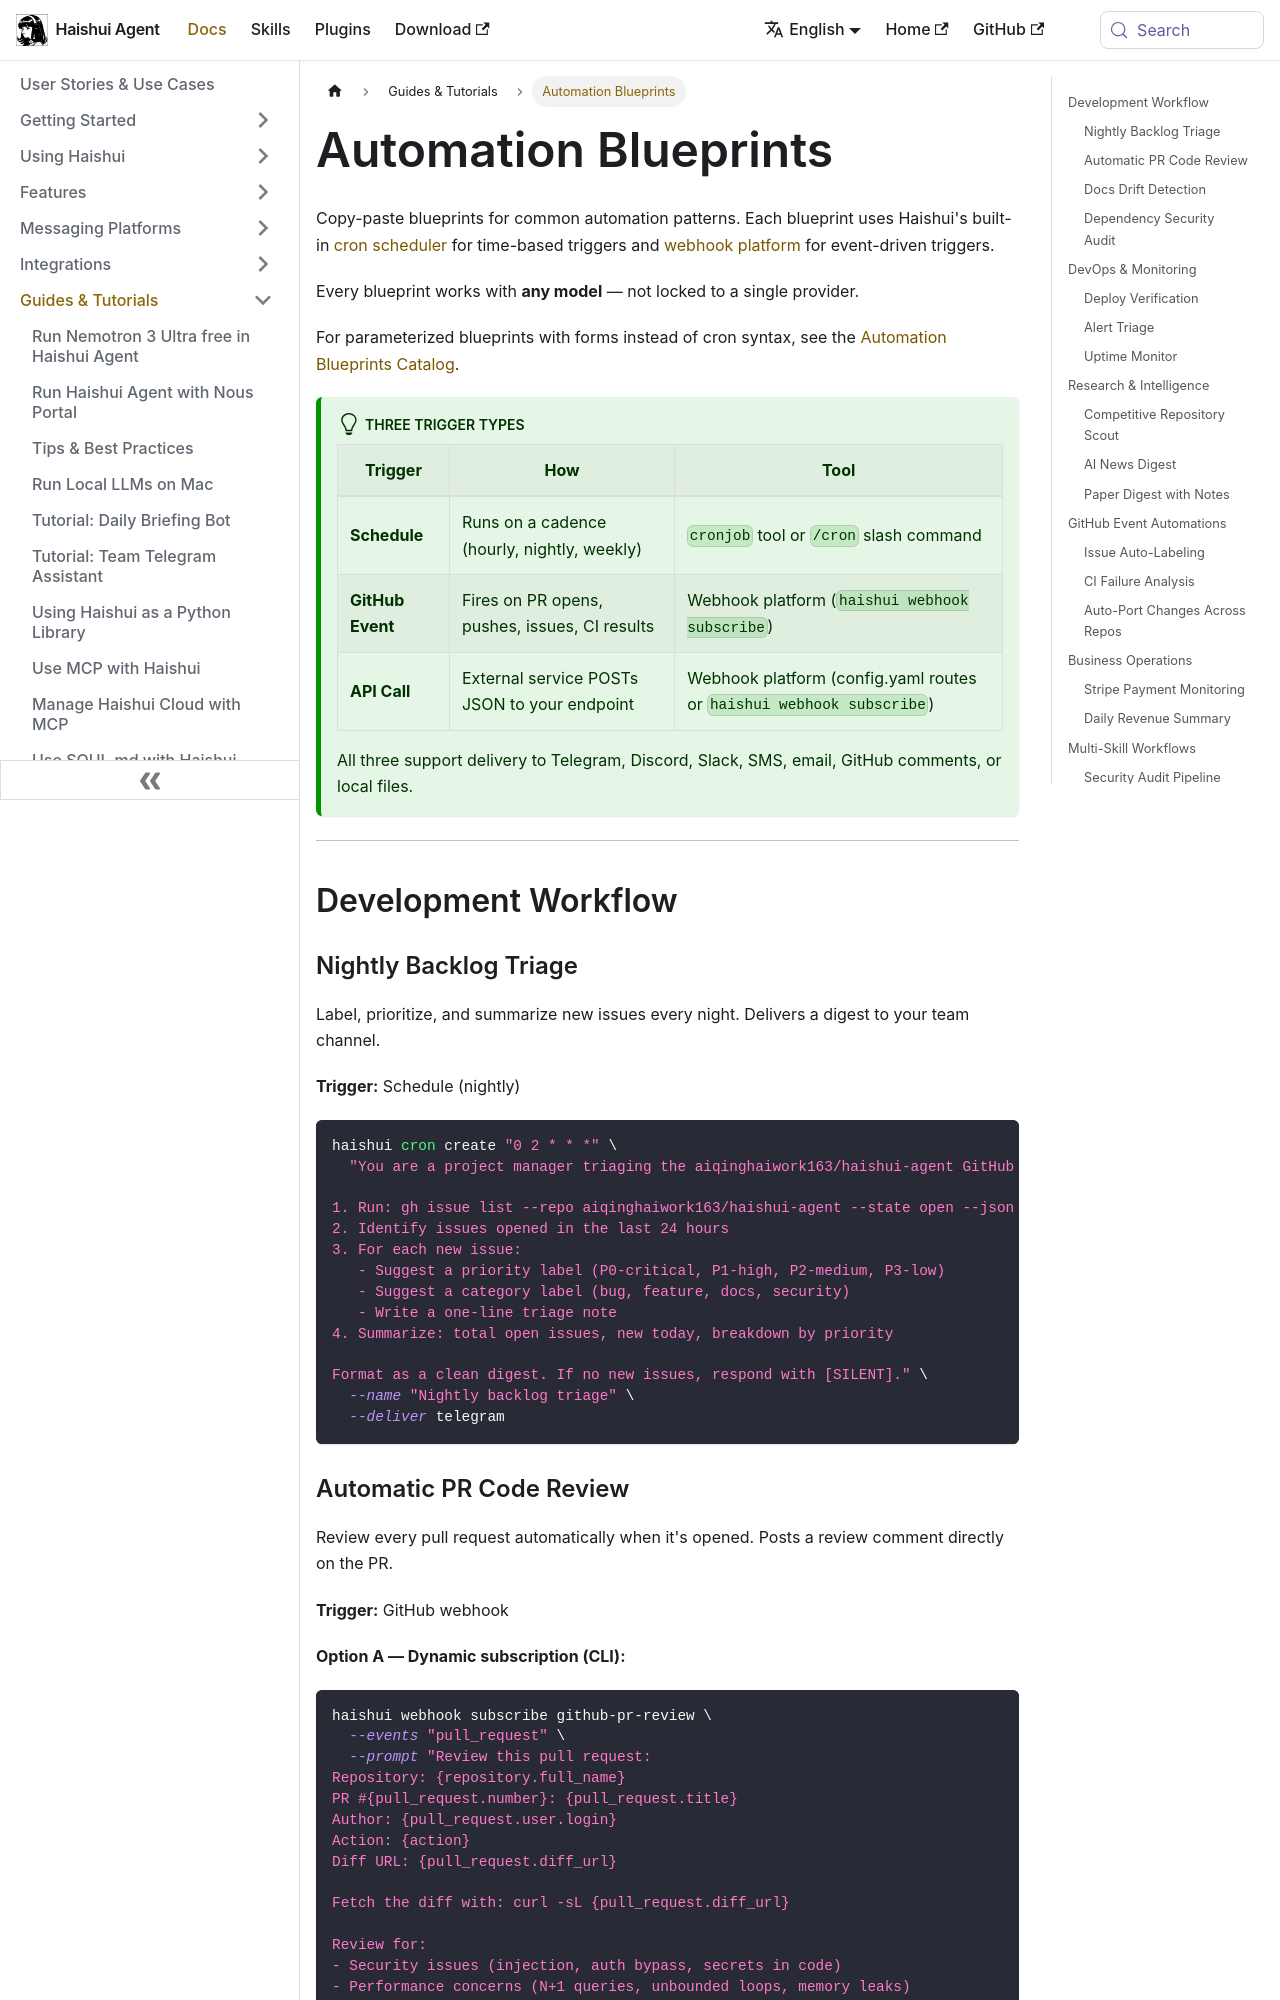

repository: aiqinghaiwork163/haishui-agent · page: docs/guides/automation-blueprints/index.html · generator: docusaurus

---
sidebar_position: 15
title: "Automation Blueprints"
description: "Ready-to-use automation blueprints — scheduled tasks, GitHub event triggers, API webhooks, and multi-skill workflows"
---

# Automation Blueprints

Copy-paste blueprints for common automation patterns. Each blueprint uses Haishui's built-in [cron scheduler](../user-guide/features/cron.md) for time-based triggers and [webhook platform](../user-guide/messaging/webhooks.md) for event-driven triggers.

Every blueprint works with **any model** — not locked to a single provider.

For parameterized blueprints with forms instead of cron syntax, see the [Automation Blueprints Catalog](../reference/automation-blueprints-catalog.mdx).

:::tip Three Trigger Types
| Trigger | How | Tool |
|---------|-----|------|
| **Schedule** | Runs on a cadence (hourly, nightly, weekly) | `cronjob` tool or `/cron` slash command |
| **GitHub Event** | Fires on PR opens, pushes, issues, CI results | Webhook platform (`haishui webhook subscribe`) |
| **API Call** | External service POSTs JSON to your endpoint | Webhook platform (config.yaml routes or `haishui webhook subscribe`) |

All three support delivery to Telegram, Discord, Slack, SMS, email, GitHub comments, or local files.
:::

---

## Development Workflow

### Nightly Backlog Triage

Label, prioritize, and summarize new issues every night. Delivers a digest to your team channel.

**Trigger:** Schedule (nightly)

```bash
haishui cron create "0 2 * * *" \
  "You are a project manager triaging the aiqinghaiwork163/haishui-agent GitHub repo.

1. Run: gh issue list --repo aiqinghaiwork163/haishui-agent --state open --json number,title,labels,author,createdAt --limit 30
2. Identify issues opened in the last 24 hours
3. For each new issue:
   - Suggest a priority label (P0-critical, P1-high, P2-medium, P3-low)
   - Suggest a category label (bug, feature, docs, security)
   - Write a one-line triage note
4. Summarize: total open issues, new today, breakdown by priority

Format as a clean digest. If no new issues, respond with [SILENT]." \
  --name "Nightly backlog triage" \
  --deliver telegram
```
